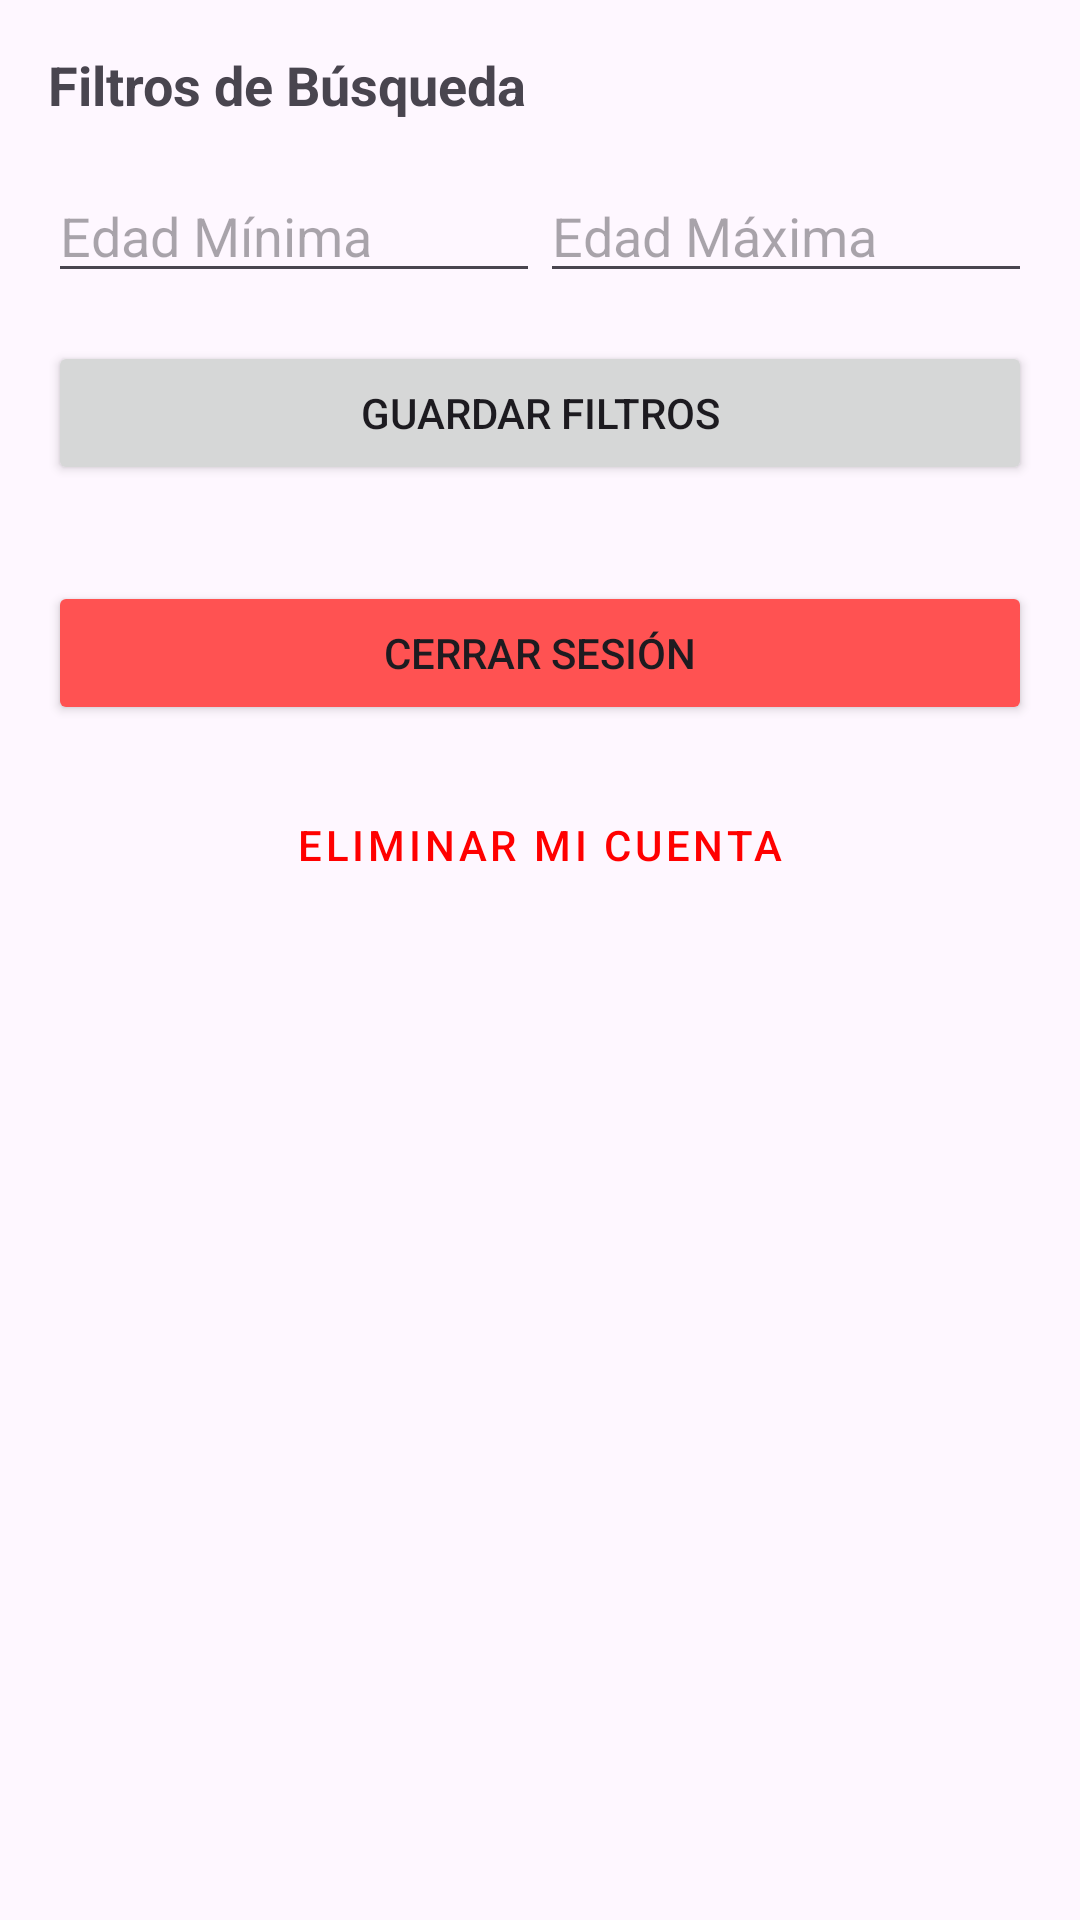

Here is an Android app screen rendered from its layout file. Give the layout XML and the strings, colors and styles it references.
<!-- AndroidManifest.xml: application theme Theme.FutMatchApp -->
<!-- res/layout/fragment_settings.xml -->
<?xml version="1.0" encoding="utf-8"?>
<androidx.constraintlayout.widget.ConstraintLayout xmlns:android="http://schemas.android.com/apk/res/android"
    xmlns:app="http://schemas.android.com/apk/res-auto"
    android:layout_width="match_parent"
    android:layout_height="match_parent"
    android:padding="16dp">

    <TextView
        android:id="@+id/txtFiltros"
        android:layout_width="wrap_content"
        android:layout_height="wrap_content"
        android:text="Filtros de Búsqueda"
        android:textSize="18sp"
        android:textStyle="bold"
        app:layout_constraintStart_toStartOf="parent"
        app:layout_constraintTop_toTopOf="parent" />

    <EditText
        android:id="@+id/edtEdadMin"
        android:layout_width="0dp"
        android:layout_height="wrap_content"
        android:layout_marginTop="16dp"
        android:hint="Edad Mínima"
        android:inputType="number"
        app:layout_constraintEnd_toStartOf="@+id/edtEdadMax"
        app:layout_constraintStart_toStartOf="parent"
        app:layout_constraintTop_toBottomOf="@id/txtFiltros" />

    <EditText
        android:id="@+id/edtEdadMax"
        android:layout_width="0dp"
        android:layout_height="wrap_content"
        android:hint="Edad Máxima"
        android:inputType="number"
        app:layout_constraintEnd_toEndOf="parent"
        app:layout_constraintStart_toEndOf="@id/edtEdadMin"
        app:layout_constraintTop_toTopOf="@id/edtEdadMin" />

    <Button
        android:id="@+id/btnGuardarFiltros"
        android:layout_width="0dp"
        android:layout_height="wrap_content"
        android:layout_marginTop="16dp"
        android:text="Guardar Filtros"
        app:layout_constraintEnd_toEndOf="parent"
        app:layout_constraintStart_toStartOf="parent"
        app:layout_constraintTop_toBottomOf="@id/edtEdadMin" />

    <Button
        android:id="@+id/btnLogOut"
        android:layout_width="0dp"
        android:layout_height="wrap_content"
        android:layout_marginTop="32dp"
        android:text="Cerrar Sesión"
        android:backgroundTint="#FF5252"
        app:layout_constraintEnd_toEndOf="parent"
        app:layout_constraintStart_toStartOf="parent"
        app:layout_constraintTop_toBottomOf="@id/btnGuardarFiltros" />

    <Button
        android:id="@+id/btnDeleteAccount"
        android:layout_width="wrap_content"
        android:layout_height="wrap_content"
        android:layout_marginTop="16dp"
        android:text="ELIMINAR MI CUENTA"
        style="@style/Widget.MaterialComponents.Button.TextButton"
        android:textColor="#FF0000"
        app:layout_constraintEnd_toEndOf="parent"
        app:layout_constraintStart_toStartOf="parent"
        app:layout_constraintTop_toBottomOf="@id/btnLogOut" />

    <ProgressBar
        android:id="@+id/progressSettings"
        android:layout_width="wrap_content"
        android:layout_height="wrap_content"
        android:visibility="gone"
        app:layout_constraintBottom_toBottomOf="parent"
        app:layout_constraintEnd_toEndOf="parent"
        app:layout_constraintStart_toStartOf="parent"
        app:layout_constraintTop_toTopOf="parent" />

</androidx.constraintlayout.widget.ConstraintLayout>
<!-- resources referenced by this layout -->
<resources>
  <style name="Theme.FutMatchApp" parent="Base.Theme.FutMatchApp" />
  <style name="Base.Theme.FutMatchApp" parent="Theme.Material3.DayNight.NoActionBar">
          
          
      </style>
</resources>
